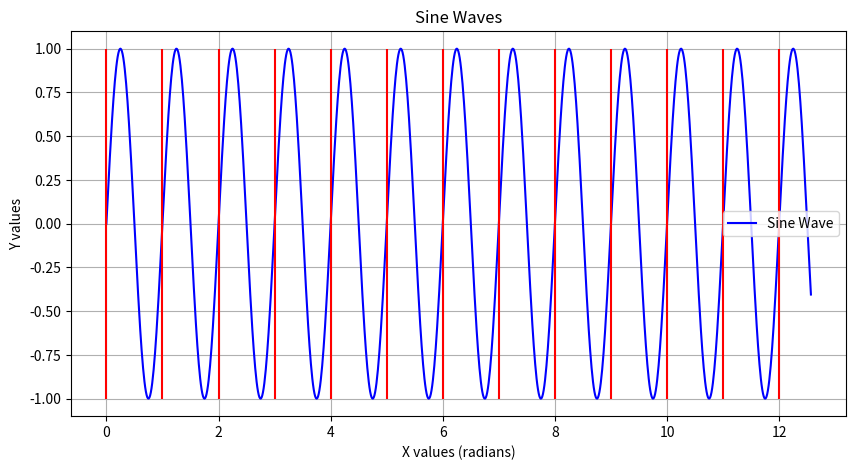

The matplotlib source for this figure:
import numpy as np
import matplotlib.pyplot as plt

def plot_sin_waves():
    # Generate x values from 0 to 2π
    x = np.linspace(0, 4 * np.pi, 1000)
    
    # Compute cosine and sine values
    t = 1
    sin_values = np.sin(2 * np.pi * t * x)

    
    # Create the plot
    plt.figure(figsize=(10, 5))
    plt.plot(x, sin_values, label='Sine Wave', color='blue')
    #plt.plot(x, sin_values, label='Sine Wave', color='red')
    
    # Add title and labels
    plt.title('Sine Waves')
    plt.xlabel('X values (radians)')
    plt.ylabel('Y values')
    for i in range(0, 13, 1):
        plt.vlines(i, ymin = -1, ymax = 1, colors = 'red')
    
    # Add a legend
    plt.legend()
    
    # Show grid
    plt.grid(True)
    
    # Display the plot
    plt.show()

plot_sin_waves()
